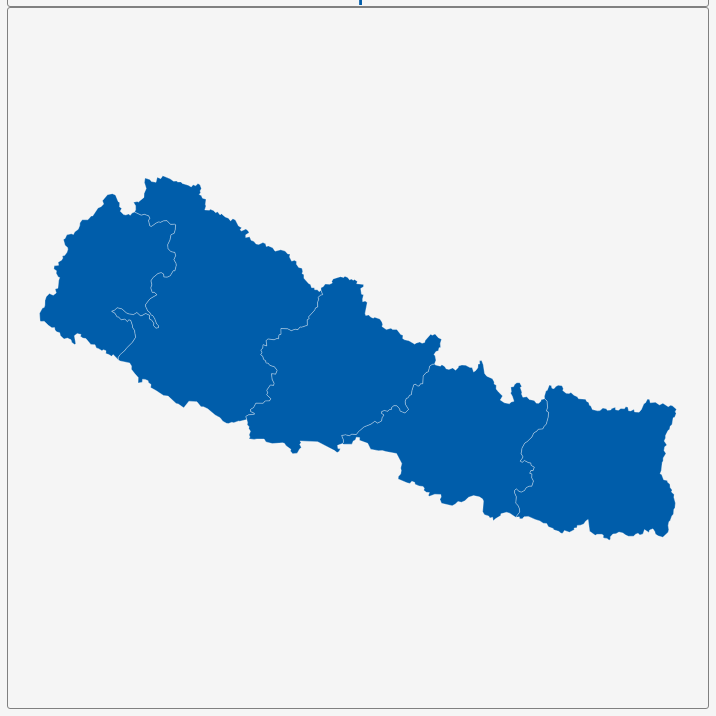
D3 v3 page, settled after 360 driven frames (6 s of simulated time); the page loaded 1 data file(s).


        var dim = 700;
        const center = {
            "lng": 84.132,
            "lat": 28.4156
        };
        var scale = 4979;

        var title = document.getElementById('title');
        title.style.width = dim;
        title.style.marginLeft = "calc(50% - " + (dim / 2) + "px)";
        var map = document.getElementById('map')
        map.style.width = dim;
        map.style.marginLeft = "calc(50% - " + (dim / 2) + "px)";

        var tooltip = d3
            .select("#map")
            .append("div")
            .attr("class", "tooltip")
            .attr("opacity", 0);
        var width = dim,
            height = dim;

        var svg = d3.select("#map")
            .append("svg")
            .attr("width", width)
            .attr("height", height);

        scale = scale * .9// to give 5% padding on each side
        var projection = d3.geo.mercator()
            .center([center.lng, center.lat])
            .scale(scale)
            .translate([width / 2, height / 2]);
        var geoPath = d3.geo.path()
            .projection(projection);

        var g = svg.append("g");
        d3.json("geosource.json", function (json) {
            g.selectAll("path")
                .data(json.features)
                .enter()
                .append("path")
                .attr("d", geoPath)
                .attr("class", "polygon")
                .on("mouseover", mouseover)
                .on("mouseout", mouseout)
                .on("mousemove", mousemove);

            svg.call(d3.behavior.zoom().on("zoom", () => {
                g.attr("transform", "translate(" + d3.event.translate.join(",") + ")scale(" + d3.event.scale + ")")
            }));
        });
        function mouseover(d) {
            d3.select(this).attr("class", "hover");
            tooltip.style("opacity", 0.9);
            tooltip.html((d.properties.NAME_1 && "<b>" + d.properties.NAME_1 + "</b><br>" || '') +
                (d.properties.ENGTYPE_1 && d.properties.ENGTYPE_1));
        }
        function mouseout(d) {
            d3.select(this).attr("class", "polygon");
            tooltip.style("opacity", 0);
        }
        function mousemove(d) {
            tooltip.style({
                left: function () {
                    if (d3.event.pageX > 800) {
                        return d3.event.pageX - 180 + "px";
                    } else {
                        return d3.event.pageX + 23 + "px";
                    }
                },
                top: d3.event.pageY - 20 + "px",
            });
        }
    

### data: geosource.json
{
 "type": "FeatureCollection",
 "features": [
  {
   "type": "Feature",
   "geometry": {
    "type": "Polygon",
    "coordinates": "[... 1 items]"
   },
   "properties": {
    "GID_0": "NPL",
    "NAME_0": "Nepal",
    "GID_1": "NPL.1_1",
    "NAME_1": "Central",
    "VARNAME_1": "Madhyamanchal",
    "NL_NAME_1": "मध्यमाञ्चल विकास क्षेत्र",
    "TYPE_1": "Vikas Kshetra",
    "ENGTYPE_1": "Development Region",
    "CC_1": "",
    "HASC_1": "NP.MM"
   }
  },
  {
   "type": "Feature",
   "geometry": {
    "type": "Polygon",
    "coordinates": "[... 1 items]"
   },
   "properties": {
    "GID_0": "NPL",
    "NAME_0": "Nepal",
    "GID_1": "NPL.2_1",
    "NAME_1": "East",
    "VARNAME_1": "Eastern|Purwanchal",
    "NL_NAME_1": "पुर्वाञ्चल विकास क्षेत्र",
    "TYPE_1": "Vikas Kshetra",
    "ENGTYPE_1": "Development Region",
    "CC_1": "",
    "HASC_1": "NP.PW"
   }
  },
  {
   "type": "Feature",
   "geometry": {
    "type": "Polygon",
    "coordinates": "[... 1 items]"
   },
   "properties": {
    "GID_0": "NPL",
    "NAME_0": "Nepal",
    "GID_1": "NPL.3_1",
    "NAME_1": "Far-Western",
    "VARNAME_1": "Sudur Pashchimanchal",
    "NL_NAME_1": "सुदुर पश्चिमाञ्चल विकास क्षेत्र",
    "TYPE_1": "Vikas Kshetra",
    "ENGTYPE_1": "Development Region",
    "CC_1": "",
    "HASC_1": "NP.SP"
   }
  },
  {
   "type": "Feature",
   "geometry": {
    "type": "Polygon",
    "coordinates": "[... 1 items]"
   },
   "properties": {
    "GID_0": "NPL",
    "NAME_0": "Nepal",
    "GID_1": "NPL.4_1",
    "NAME_1": "Mid-Western",
    "VARNAME_1": "Madhya Pashchimanchal",
    "NL_NAME_1": "मध्य पश्चिमाञ्चल विकास क्षेत्र",
    "TYPE_1": "Vikas Kshetra",
    "ENGTYPE_1": "Development Region",
    "CC_1": "",
    "HASC_1": "NP.MP"
   }
  },
  {
   "type": "Feature",
   "geometry": {
    "type": "Polygon",
    "coordinates": "[... 1 items]"
   },
   "properties": {
    "GID_0": "NPL",
    "NAME_0": "Nepal",
    "GID_1": "NPL.5_1",
    "NAME_1": "West",
    "VARNAME_1": "Western|Pashchimanchal",
    "NL_NAME_1": "पश्चिमाञ्चल विकास क्षेत्र",
    "TYPE_1": "Vikas Kshetra",
    "ENGTYPE_1": "Development Region",
    "CC_1": "",
    "HASC_1": "NP.PM"
   }
  }
 ]
}